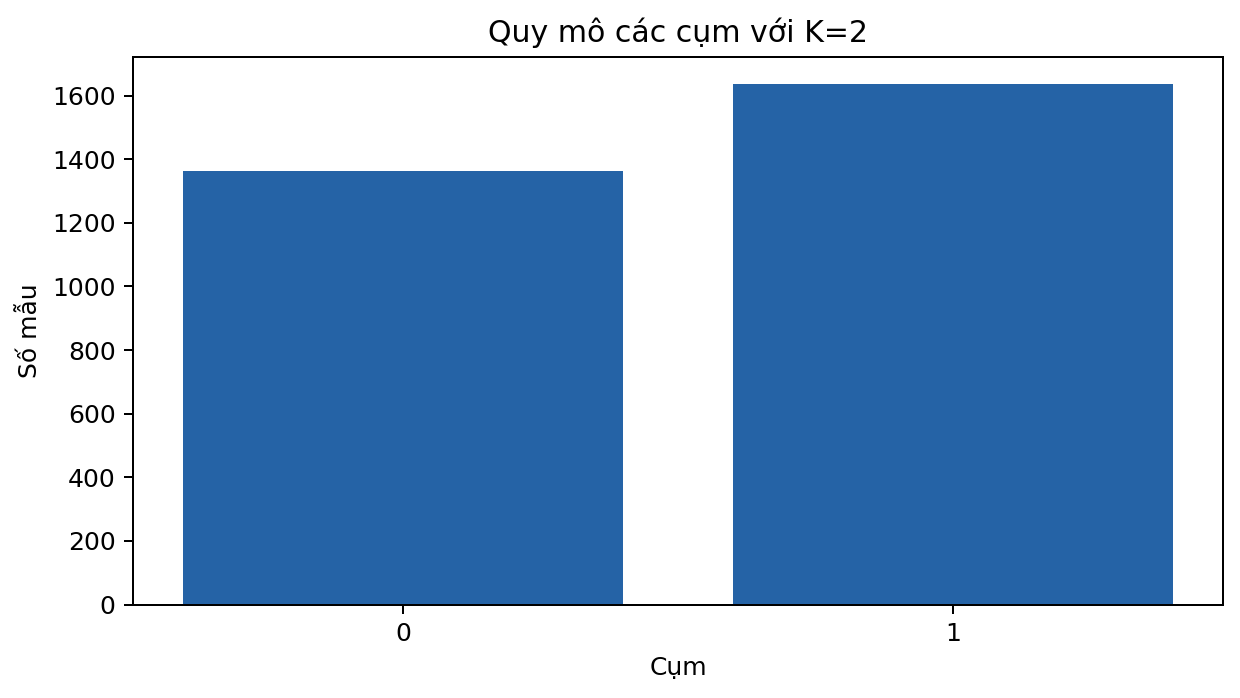

The table this chart was drawn from, first rows:
Cluster, Samples, Percent
0, 1362, 45.4
1, 1638, 54.6
